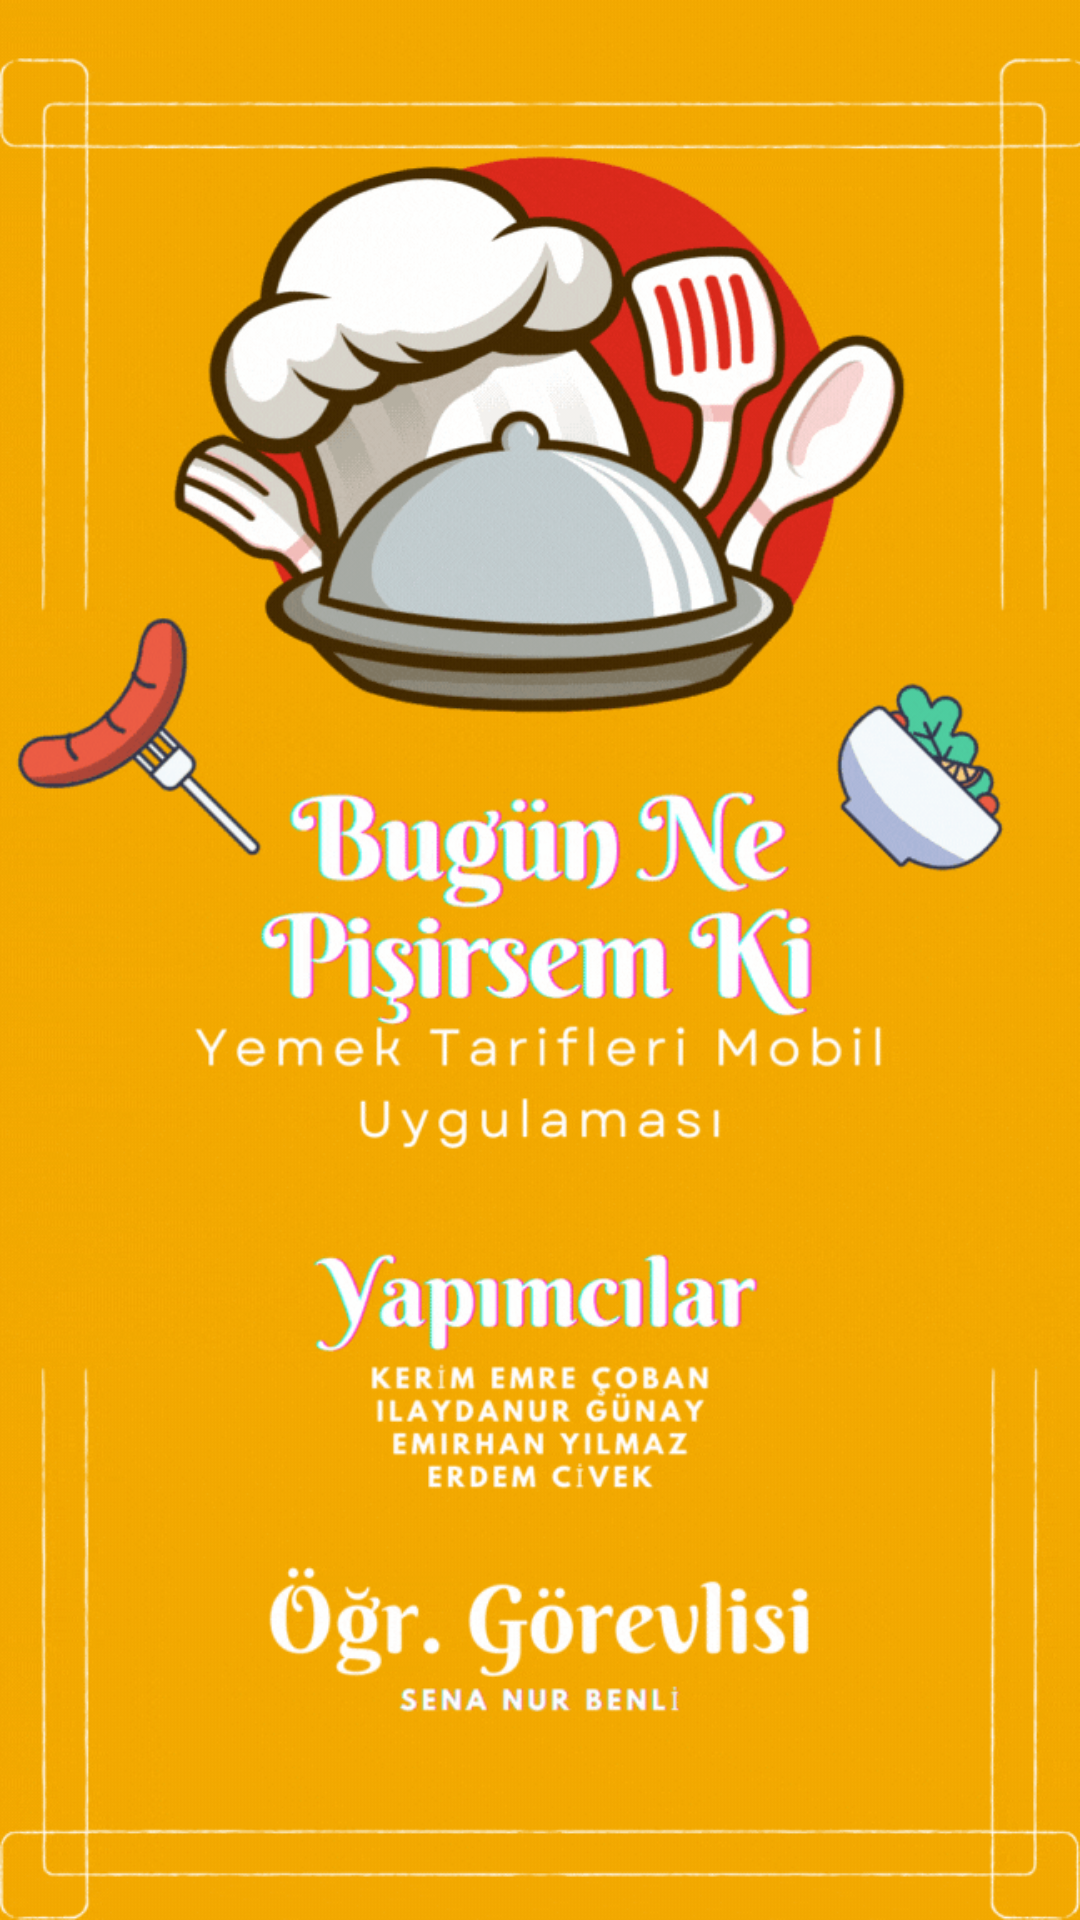

Here is an Android app screen rendered from its layout file. Give the layout XML and the strings, colors and styles it references.
<!-- AndroidManifest.xml: application theme Theme.ProjectStructure -->
<!-- res/layout/fragment_anasayfa.xml -->
<LinearLayout xmlns:android="http://schemas.android.com/apk/res/android"
    android:layout_width="match_parent"
    android:layout_height="match_parent"
    android:orientation="vertical">

    <ImageView
        android:id="@+id/backgroundImageView"
        android:layout_width="match_parent"
        android:layout_height="wrap_content"
        android:scaleType="centerCrop"
        android:src="@drawable/anasayfa_gif"/>

</LinearLayout>
<!-- resources referenced by this layout -->
<resources>
  <!-- drawable anasayfa_gif: gif bitmap (drawable, 717896 bytes) -->
  <style name="Theme.ProjectStructure" parent="Base.Theme.ProjectStructure" />
  <style name="Base.Theme.ProjectStructure" parent="Theme.Material3.DayNight.NoActionBar">
          
          <item name="colorPrimary">@color/tema_rengi</item>
      </style>
  <color name="tema_rengi">#F2A900</color>
</resources>
